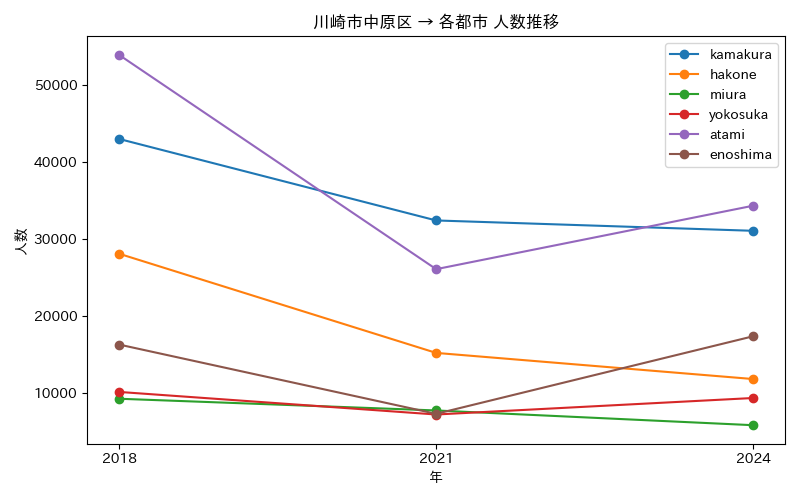

The data file committed next to this chart (first rows):
年, atami, enoshima, hakone, kamakura, miura, yokosuka
2018, 53915, 16346, 28125, 43011, 9316, 10200
2021, 26121, 7358, 15260, 32438, 7796, 7272
2024, 34353, 17422, 11869, 31095, 5884, 9413
